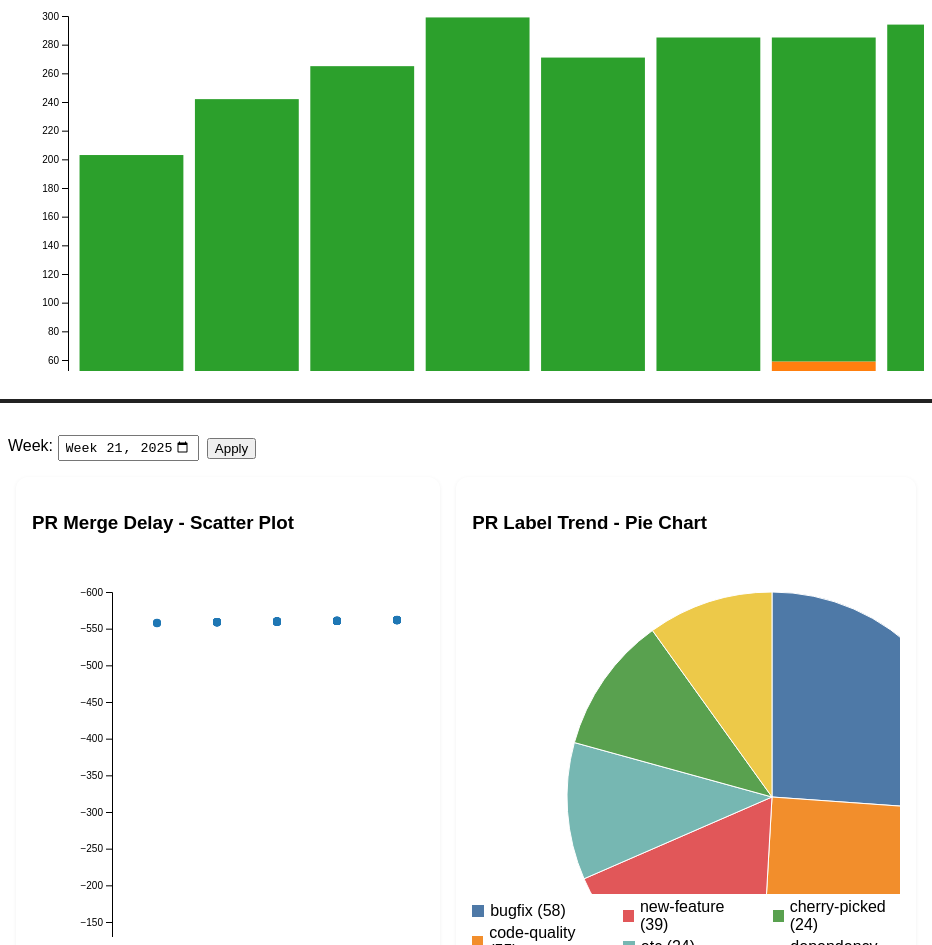
D3 v7 page, settled after 480 driven frames (8 s of simulated time); the page loaded 1 data file(s).


// ── app.js
// Data Format
const parseDate = d3.utcParse("%Y-%m-%dT%H:%M:%SZ");
const fmtWeek   = d3.utcFormat("%G-W%V");     // ISO-year-week, e.g. 2025-W22
const todayUTC  = new Date();                 // used for delay calc (UTC)

// Color for bar chart 
const COLOR = { open: "#1f77b4", closed: "#ff7f0e", merged: "#2ca02c" };

// SVG 
const barSvg  = d3.select("#stacked-bar");
const scatSvg = d3.select("#scatter");
const pieSvg  = d3.select("#pie");

const tooltip = d3.select(".tooltip");
tooltip.style("position","absolute").style("opacity",0);

// --- Bar groups
const barMargin  = {top:40,right:140,bottom:70,left:60},
      barW = +barSvg.attr("width")  - barMargin.left - barMargin.right,
      barH = +barSvg.attr("height") - barMargin.top  - barMargin.bottom,
      gBar = barSvg.append("g").attr("transform",`translate(${barMargin.left},${barMargin.top})`);

// --- Scatter groups
const scatMargin = {top:40,right:20,bottom:60,left:80},
      scatW = +scatSvg.attr("width")  - scatMargin.left - scatMargin.right,
      scatH = +scatSvg.attr("height") - scatMargin.top  - scatMargin.bottom,
      gScat = scatSvg.append("g").attr("transform",`translate(${scatMargin.left},${scatMargin.top})`);

// --- Pie groups
const pieMargin = {top:30,right:20,bottom:20,left:20},
      pieW = +pieSvg.attr("width")  - pieMargin.left - pieMargin.right,
      pieH = +pieSvg.attr("height") - pieMargin.top  - pieMargin.bottom,
      radius = Math.min(pieW,pieH)/2 - 10,
      gPie = pieSvg.append("g")
        .attr("transform",`translate(${pieMargin.left+pieW/2},${pieMargin.top+pieH/2})`);
const pieLegendDiv = d3.select("#pie-legend");
const pieColor = d3.scaleOrdinal(d3.schemeTableau10);

// Bar
const xBar = d3.scaleBand().padding(0.1).range([0, barW]);
const yBar = d3.scaleLinear().range([barH, 0]);
const xBarAxisG = gBar.append("g").attr("transform",`translate(0,${barH})`);
const yBarAxisG = gBar.append("g");
const legendG   = gBar.append("g").attr("transform",`translate(${barW+20},0)`);

// Scatter
const xScat = d3.scaleBand().domain([0,1,2,3,4,5,6]).range([0, scatW]).padding(0.5);
const yScat = d3.scaleLinear().range([scatH, 0]);
const xScatAxisG = gScat.append("g").attr("transform",`translate(0,${scatH})`);
const yScatAxisG = gScat.append("g");

// Data Storage 
let prData = [];                   // raw parsed rows
const openWeekData = new Map();    // isoWeek -> points[] (scatter)
let currentWeek = "";              // isoWeek selected for scatter & pie

// Utility
const delayDays = d => (todayUTC - parseDate(d)) / 86_400_000;

// Aggregate weekly counts for bar chart
function aggregateWeekly(arr){
  const rolled = d3.rollups(
    arr,
    v => ({
      open   : v.filter(d=>d.state==="open").length,
      closed : v.filter(d=>d.state==="closed" && !d.merged_at).length,
      merged : v.filter(d=>d.state==="merged").length,
    }),
    d => +d3.utcWeek.floor(parseDate(d.created_at))
  );
  return rolled.map(([ts,c])=>({
    week   : new Date(+ts),
    weekStr: fmtWeek(new Date(+ts)),
    ...c
  })).sort((a,b)=>a.week-b.week);
}

// Stacked Bar
function drawBar(){
  const sDate = new Date(d3.select("#start-date").property("value"));
  const eDate = new Date(d3.select("#end-date").property("value")); eDate.setUTCHours(23,59,59,999);

  const weeklyAgg = aggregateWeekly(
    prData.filter(d=>{
      const c = parseDate(d.created_at);
      return c>=sDate && c<=eDate;
    })
  );
  const keys = ["open","closed","merged"];
  const series = d3.stack().keys(keys)(weeklyAgg);

  xBar.domain(weeklyAgg.map(d=>d.weekStr));
  yBar.domain([0, d3.max(series.at(-1), d=>d[1])||1]).nice();

  const layers = gBar.selectAll("g.layer").data(series, d=>d.key);
  layers.exit().remove();
  const layersMerge = layers.enter().append("g")
      .attr("class","layer").attr("fill",d=>COLOR[d.key])
    .merge(layers);

  layersMerge.selectAll("rect").data(d=>d, d=>d.data.weekStr).join(
    enter=>enter.append("rect")
      .attr("x",d=>xBar(d.data.weekStr))
      .attr("width",xBar.bandwidth())
      .attr("y",yBar(0)).attr("height",0)
      .on("mousemove",(e,d)=>{
        const k = e.currentTarget.parentNode.__data__.key;
        const total = d3.sum(keys.map(key => d.data[key]));
        const value = d[1] - d[0];
        const percent = total ? ((value / total) * 100).toFixed(1) : "0.0";
        tooltip.html(`${k}: <b>${value}(${percent}%)</b>`)
               .style("left",(e.pageX+10)+"px")
               .style("top",(e.pageY+10)+"px")
               .style("opacity",1);
      })
      .on("mouseleave",()=>tooltip.style("opacity",0))
      .transition().duration(400)
      .attr("y",d=>yBar(d[1]))
      .attr("height",d=>yBar(d[0]) - yBar(d[1])),
    update=>update.transition().duration(400)
      .attr("x",d=>xBar(d.data.weekStr))
      .attr("width",xBar.bandwidth())
      .attr("y",d=>yBar(d[1]))
      .attr("height",d=>yBar(d[0]) - yBar(d[1]))
  );

  const tickVals=xBar.domain().filter((_,i)=>!(i%Math.ceil(xBar.domain().length/12)));
  xBarAxisG.call(d3.axisBottom(xBar).tickValues(tickVals));
  yBarAxisG.call(d3.axisLeft(yBar));

  // Legend
  const lg=legendG.selectAll("g.leg").data(keys);
  const lgE=lg.enter().append("g").attr("class","leg");
  lgE.append("rect").attr("width",14).attr("height",14);
  lgE.append("text").attr("x",20).attr("y",12);
  lgE.merge(lg)
     .attr("transform",(d,i)=>`translate(0,${i*22})`)
     .select("rect").attr("fill",d=>COLOR[d]);
  legendG.selectAll("text").text(d=>d.charAt(0).toUpperCase()+d.slice(1));
}

// Scatter 
function drawScatter(){
  const pts=openWeekData.get(currentWeek)||[];
  yScat.domain([0,d3.max(pts,d=>d.delay)||1]).nice();

  xScatAxisG.call(d3.axisBottom(xScat)
                    .tickFormat(d=>["Mon","Tue","Wed","Thu","Fri","Sat","Sun"][d]));
  yScatAxisG.call(d3.axisLeft(yScat));

  gScat.selectAll("circle.dot").data(pts,d=>d.number).join(
    enter=>enter.append("circle")
        .attr("class","dot").attr("r",4).attr("fill",COLOR.open)
        .on("mouseenter",(e,d)=>{
          tooltip.html(`#${d.number}<br>${d.delay.toFixed(1)} d`)
                 .style("left",(e.pageX+12)+"px")
                 .style("top",(e.pageY+12)+"px")
                 .style("opacity",1);
        })
        .on("mouseleave",()=>tooltip.style("opacity",0))
      .merge(gScat.selectAll("circle.dot"))
        .attr("cx",d=>xScat(d.weekday) + xScat.bandwidth()/2)  // ← 수정
        .attr("cy",d=>yScat(d.delay))
  );
}

// Pie Chart 
function drawPie(){
  // 현재 week 에 속한 모든 PR
  const rowsWeek = prData.filter(d=>fmtWeek(d3.utcWeek.floor(parseDate(d.created_at)))===currentWeek);

  // label 카운트
  const counts = {};
  rowsWeek.forEach(row=>{
    const labs = row.labels ? row.labels.split(";").map(s=>s.trim()).filter(Boolean) : ["(no label)"];
    (labs.length?labs:["(no label)"]).forEach(l=>counts[l]=(counts[l]||0)+1);
  });
  const data = Object.entries(counts).sort((a,b)=>b[1]-a[1]); // [label,n]

  const pie = d3.pie().value(d=>d[1]).sort(null)(data);
  const arc = d3.arc().outerRadius(radius).innerRadius(0);

  gPie.selectAll("path.slice").data(pie,d=>d.data[0]).join(
    enter=>enter.append("path").attr("class","slice")
        .attr("stroke","#fff").attr("stroke-width",1)
      .on("mouseenter", (e, d) => {
        const total = d3.sum(pie, p => p.data[1]);
        const percent = total ? ((d.data[1] / total) * 100).toFixed(1) : "0.0";
        tooltip.html(`${d.data[0]}: <b>${d.data[1]}(${percent}%)</b>`)
          .style("left", (e.pageX + 10) + "px")
          .style("top", (e.pageY + 10) + "px")
          .style("opacity", 1);
      })
      .on("mouseleave", () => tooltip.style("opacity", 0))
      .merge(gPie.selectAll("path.slice"))
        .attr("fill",d=>pieColor(d.data[0]))
        .transition().duration(400)
        .attrTween("d",function(d){
          const i=d3.interpolate(this._current||d,d);
          this._current=i(1); return t=>arc(i(t));
        })
  );

  // PieLegend
  pieLegendDiv.html("");
  pieLegendDiv.selectAll("div.item").data(data)
      .enter().append("div").attr("class","item")
      .style("display","flex").style("align-items","center").style("margin","4px 0")
      .html(d=>`
        <span style="width:12px;height:12px;background:${pieColor(d[0])};display:inline-block;margin-right:6px"></span>
        ${d[0]} (${d[1]})
      `);
}

// Initialization 
function init(){
  d3.select("#start-date").property("value","2025-04-01");
  d3.select("#end-date").property("value","2025-05-31");
  d3.select("#apply").on("click",drawBar);

  d3.csv("raw_data.csv").then(raw=>{
    prData = raw.map(d=>({
      number     : +d.number,
      merged_at  : d.merged_at||"",
      state      : d.merged_at ? "merged" : d.state,
      created_at : d.created_at,
      labels     : d.labels||""
    })).filter(d=>d.created_at);

    // open PR points for scatter
    prData.filter(d=>d.state==="open").forEach(row=>{
      const created=parseDate(row.created_at);
      const iso=fmtWeek(d3.utcWeek.floor(created));
      const pt={number:row.number,weekday:created.getUTCDay(),
                delay:delayDays(row.created_at),isoWeek:iso};
      if(!openWeekData.has(iso)) openWeekData.set(iso,[]);
      openWeekData.get(iso).push(pt);
    });

    // week-input 범위 & 기본 값
    const weekInput = d3.select("#week-select");
    const weeks = Array.from(openWeekData.keys()).sort();
    currentWeek = weeks.at(-1);
    weekInput.attr("min", weeks[0]).attr("max", weeks.at(-1))
             .property("value", currentWeek);

    // "Week Apply" 버튼 클릭 시에만 drawScatter, drawPie 실행
    d3.select("#week-apply").on("click", function() {
      currentWeek = weekInput.property("value");
      drawScatter();
      drawPie();
    });

    // 초기 렌더
    drawBar();
    drawScatter();
    drawPie();
  });
}

init();

### data: raw_data.csv
number, state, created_at, closed_at, merged_at, labels, author_login
134352, merged, 2024-12-31T16:10:43Z, 2024-12-31T16:16:12Z, 2024-12-31T16:16:12Z, cherry-picked, chemelli74
134354, merged, 2024-12-31T16:31:14Z, 2024-12-31T21:39:07Z, 2024-12-31T21:39:07Z, bugfix, NoRi2909
134359, merged, 2024-12-31T17:57:11Z, 2024-12-31T20:52:15Z, 2024-12-31T20:52:15Z, cherry-picked, synesthesiam
134360, merged, 2024-12-31T18:06:05Z, 2024-12-31T19:04:42Z, 2024-12-31T19:04:42Z, bugfix, synesthesiam
134363, merged, 2024-12-31T19:27:30Z, 2024-12-31T22:04:28Z, 2024-12-31T22:04:28Z, cherry-picked, bramkragten
134366, merged, 2024-12-31T20:13:18Z, 2024-12-31T21:21:14Z, 2024-12-31T21:21:14Z, dependency, noahhusby
134367, merged, 2024-12-31T21:14:09Z, 2024-12-31T21:49:29Z, 2024-12-31T21:49:29Z, bugfix, zweckj
134368, merged, 2024-12-31T21:21:56Z, 2024-12-31T21:38:31Z, 2024-12-31T21:38:31Z, code-quality, zweckj
134371, closed, 2024-12-31T23:02:08Z, 2025-04-03T17:05:39Z, , new-feature, gambrose
134372, merged, 2024-12-31T23:04:35Z, 2025-01-17T11:03:52Z, 2025-01-17T11:03:52Z, new-feature, noahhusby
134373, merged, 2024-12-31T23:18:42Z, 2025-01-01T10:42:16Z, 2025-01-01T10:42:16Z, cherry-picked, kruton
134376, closed, 2025-01-01T00:56:50Z, 2025-03-10T15:06:03Z, , new-feature, jcgillespie
134381, merged, 2025-01-01T10:12:52Z, 2025-01-01T11:09:15Z, 2025-01-01T11:09:15Z, bugfix, Bre77
134382, merged, 2025-01-01T10:14:05Z, 2025-01-01T12:49:13Z, 2025-01-01T12:49:13Z, code-quality, sVnsation
134383, merged, 2025-01-01T11:04:53Z, 2025-01-01T12:00:14Z, 2025-01-01T12:00:14Z, code-quality, zweckj
134385, merged, 2025-01-01T11:20:39Z, 2025-01-13T13:15:21Z, 2025-01-13T13:15:21Z, code-quality, davet2001
134386, merged, 2025-01-01T13:12:41Z, 2025-03-01T19:26:05Z, 2025-03-01T19:26:05Z, new-feature, clever-trevor
134387, merged, 2025-01-01T13:43:49Z, 2025-01-01T15:01:02Z, 2025-01-01T15:01:02Z, code-quality, cereal2nd
134390, merged, 2025-01-01T15:14:48Z, 2025-01-02T10:38:12Z, 2025-01-02T10:38:12Z, bugfix, krzysdabro
134393, merged, 2025-01-01T15:42:30Z, 2025-01-01T15:55:41Z, 2025-01-01T15:55:41Z, bugfix, jbouwh
134394, merged, 2025-01-01T15:51:34Z, 2025-01-01T16:39:40Z, 2025-01-01T16:39:40Z, code-quality, cereal2nd
134395, merged, 2025-01-01T16:23:18Z, 2025-02-19T18:37:37Z, 2025-02-19T18:37:37Z, code-quality, arturpragacz
134399, merged, 2025-01-01T17:13:28Z, 2025-01-02T10:04:23Z, 2025-01-02T10:04:23Z, bugfix, NoRi2909
134402, merged, 2025-01-01T18:17:20Z, 2025-01-06T14:36:38Z, 2025-01-06T14:36:38Z, etc, starkillerOG
134406, closed, 2025-01-01T19:30:40Z, 2025-01-04T12:06:50Z, , code-quality, cereal2nd
134409, merged, 2025-01-01T20:23:42Z, 2025-02-05T16:07:36Z, 2025-02-05T16:07:35Z, code-quality, cdnninja
134410, merged, 2025-01-01T20:59:53Z, 2025-01-01T22:02:06Z, 2025-01-01T22:02:06Z, bugfix, gjohansson-ST
134412, closed, 2025-01-01T21:23:16Z, 2025-01-02T18:53:43Z, , bugfix, gjohansson-ST
134414, merged, 2025-01-01T22:20:19Z, 2025-01-02T07:51:49Z, 2025-01-02T07:51:49Z, bugfix, gjohansson-ST
134415, merged, 2025-01-01T22:47:02Z, 2025-01-02T06:31:54Z, 2025-01-02T06:31:54Z, code-quality, gjohansson-ST
134416, merged, 2025-01-01T22:47:09Z, 2025-01-02T07:45:06Z, 2025-01-02T07:45:06Z, dependency, cdce8p
134419, merged, 2025-01-01T23:45:44Z, 2025-01-02T09:47:40Z, 2025-01-02T09:47:40Z, code-quality, tr4nt0r
134420, merged, 2025-01-01T23:50:44Z, 2025-01-02T09:45:20Z, 2025-01-02T09:45:20Z, new-feature, gjohansson-ST
134422, merged, 2025-01-02T00:02:10Z, 2025-01-02T09:46:55Z, 2025-01-02T09:46:55Z, new-feature, gjohansson-ST
134424, merged, 2025-01-02T01:02:55Z, 2025-01-02T02:03:17Z, 2025-01-02T02:03:17Z, cherry-picked, synesthesiam
134425, closed, 2025-01-02T02:19:43Z, 2025-01-04T00:15:21Z, , code-quality, cdnninja
134426, merged, 2025-01-02T02:59:10Z, 2025-01-02T09:44:15Z, 2025-01-02T09:44:15Z, new-feature, jbarreiros
134427, merged, 2025-01-02T04:11:58Z, 2025-01-02T07:43:39Z, 2025-01-02T07:43:39Z, cherry-picked, TheJulianJES
134433, merged, 2025-01-02T10:11:55Z, 2025-01-02T11:00:29Z, 2025-01-02T11:00:29Z, dependency, cdce8p
134434, merged, 2025-01-02T10:18:54Z, 2025-01-02T16:52:51Z, 2025-01-02T16:52:51Z, bugfix, emontnemery
134436, merged, 2025-01-02T10:40:54Z, 2025-01-02T11:40:10Z, 2025-01-02T11:40:10Z, bugfix, emontnemery
134440, merged, 2025-01-02T11:00:48Z, 2025-01-02T12:29:46Z, 2025-01-02T12:29:46Z, code-quality, emontnemery
134441, merged, 2025-01-02T11:07:22Z, 2025-01-02T11:28:48Z, 2025-01-02T11:28:48Z, new-feature, Thomas55555
134442, open, 2025-01-02T11:33:03Z, , , new-feature, Thomas55555
134442, open, 2025-01-02T11:33:03Z, , , new-feature, Thomas55555
134443, merged, 2025-01-02T11:33:14Z, 2025-01-02T11:49:03Z, 2025-01-02T11:49:03Z, bugfix, emontnemery
134444, merged, 2025-01-02T11:46:17Z, 2025-01-02T12:21:20Z, 2025-01-02T12:21:20Z, code-quality, cdce8p
134446, merged, 2025-01-02T12:21:14Z, 2025-01-06T21:03:32Z, 2025-01-06T21:03:32Z, code-quality, zweckj
134447, merged, 2025-01-02T12:46:59Z, 2025-01-02T12:56:00Z, 2025-01-02T12:55:59Z, code-quality, cdce8p
134450, merged, 2025-01-02T13:18:38Z, 2025-01-02T14:36:44Z, 2025-01-02T14:36:44Z, dependency, cdce8p
134454, merged, 2025-01-02T14:00:14Z, 2025-01-02T14:33:23Z, 2025-01-02T14:33:23Z, bugfix, zweckj
134457, merged, 2025-01-02T14:20:42Z, 2025-01-22T11:28:18Z, 2025-01-22T11:28:18Z, bugfix, lboue
134459, merged, 2025-01-02T14:54:34Z, 2025-01-02T15:08:33Z, 2025-01-02T15:08:33Z, etc, noahhusby
134460, merged, 2025-01-02T15:19:20Z, 2025-01-06T14:35:42Z, 2025-01-06T14:35:42Z, new-feature, lboue
134461, merged, 2025-01-02T15:20:00Z, 2025-01-03T01:53:09Z, 2025-01-03T01:53:09Z, code-quality, cdce8p
134462, merged, 2025-01-02T15:20:37Z, 2025-01-02T16:17:57Z, 2025-01-02T16:17:57Z, cherry-picked, bramkragten
134463, open, 2025-01-02T15:23:55Z, , , new-feature, RobBie1221
134465, merged, 2025-01-02T15:59:33Z, 2025-01-03T18:11:10Z, 2025-01-03T18:11:10Z, new-feature, andrewsayre
134466, merged, 2025-01-02T16:11:41Z, 2025-01-07T14:26:46Z, 2025-01-07T14:26:46Z, code-quality, andrewsayre
134467, merged, 2025-01-02T16:32:54Z, 2025-01-02T17:56:23Z, 2025-01-02T17:56:23Z, bugfix, emontnemery
... 6,637 more rows